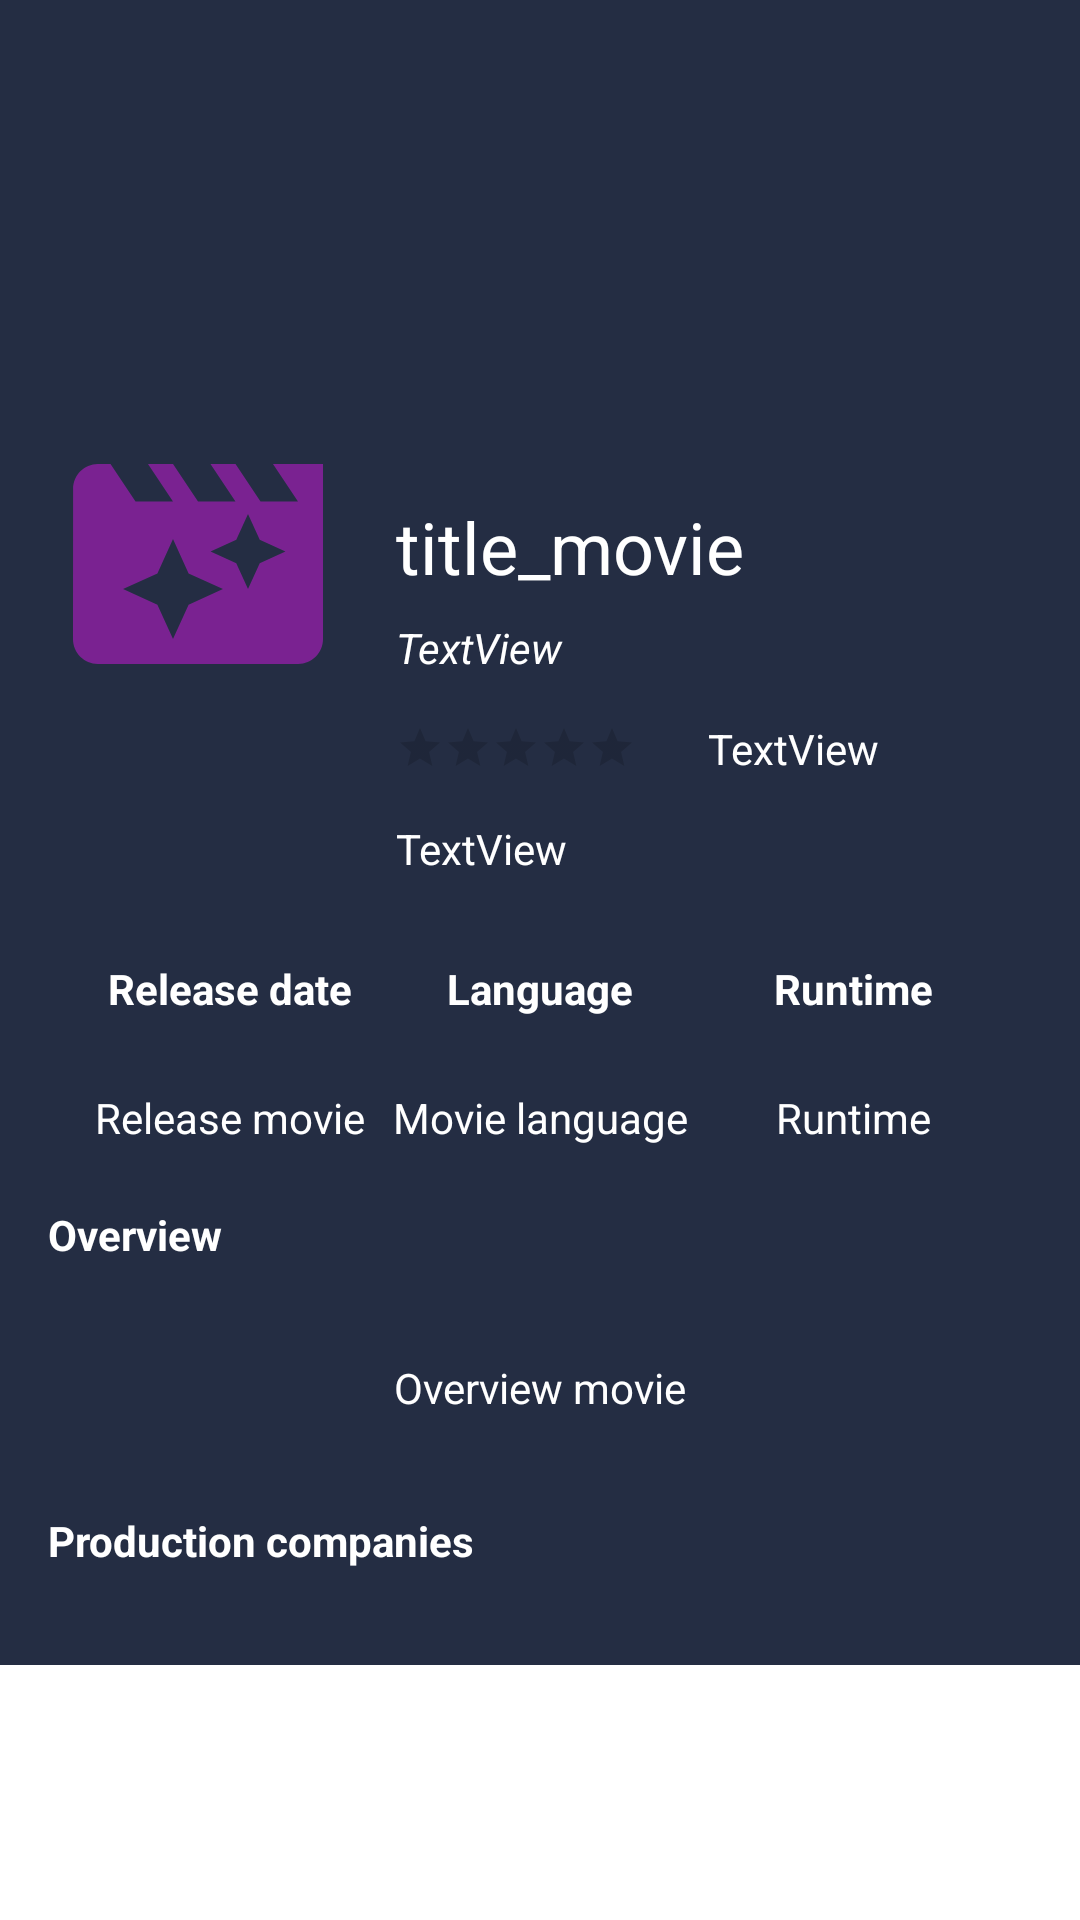

The Android layout XML behind this screen, and the referenced resources:
<!-- AndroidManifest.xml: application theme Theme.ChipperMovie -->
<!-- res/layout/activity_detail_movie.xml -->
<?xml version="1.0" encoding="utf-8"?>
<androidx.core.widget.NestedScrollView xmlns:android="http://schemas.android.com/apk/res/android"
    xmlns:app="http://schemas.android.com/apk/res-auto"
    xmlns:tools="http://schemas.android.com/tools"
    android:layout_width="match_parent"
    android:layout_height="match_parent"
    tools:context=".screens.detailmovie.DetailMovieActivity">

    <androidx.constraintlayout.widget.ConstraintLayout
        android:layout_width="match_parent"
        android:background="#242D43"
        android:layout_height="match_parent">

        <ImageView
            android:id="@+id/back_image_movie"
            android:layout_width="match_parent"
            android:layout_height="150dp"
            android:contentDescription="@string/backdropimage"
            android:scaleType="centerCrop"
            app:layout_constraintEnd_toEndOf="parent"
            app:layout_constraintStart_toStartOf="parent"
            app:layout_constraintTop_toTopOf="parent"
            tools:srcCompat="@tools:sample/avatars" />

        <ImageView
            android:id="@+id/poster_movie_image"
            android:layout_width="100dp"
            android:layout_height="200dp"
            android:layout_marginStart="16dp"
            android:layout_marginTop="88dp"
            android:contentDescription="@string/poster_image"
            app:layout_constraintStart_toStartOf="@+id/back_image_movie"
            app:layout_constraintTop_toTopOf="parent"
            app:srcCompat="@drawable/ic_baseline_movie_filter_24" />

        <TextView
            android:id="@+id/title_movie"
            style="@style/text_views"
            android:layout_width="wrap_content"
            android:layout_height="wrap_content"
            android:layout_marginStart="16dp"
            android:layout_marginTop="16dp"
            android:text="@string/title_movie"
            android:textSize="24sp"
            app:layout_constraintStart_toEndOf="@+id/poster_movie_image"
            app:layout_constraintTop_toBottomOf="@+id/back_image_movie" />

        <TextView
            style="@style/text_views"
            android:id="@+id/textView2"
            android:layout_width="wrap_content"
            android:layout_height="wrap_content"
            android:layout_marginStart="32dp"
            android:layout_marginTop="32dp"
            android:text="@string/release_date"
            android:textStyle="bold"
            app:layout_constraintEnd_toStartOf="@+id/textView3"
            app:layout_constraintHorizontal_bias="0.112"
            app:layout_constraintStart_toStartOf="parent"
            app:layout_constraintTop_toBottomOf="@+id/poster_movie_image" />

        <TextView
            style="@style/text_views"
            android:id="@+id/textView3"
            android:layout_width="wrap_content"
            android:layout_height="wrap_content"
            android:text="@string/language"
            android:textStyle="bold"
            app:layout_constraintEnd_toEndOf="parent"
            app:layout_constraintStart_toStartOf="parent"
            app:layout_constraintTop_toTopOf="@+id/textView2" />

        <TextView
            style="@style/text_views"
            android:id="@+id/textView4"
            android:layout_width="wrap_content"
            android:layout_height="wrap_content"
            android:layout_marginEnd="32dp"
            android:text="@string/runtime"
            android:textStyle="bold"
            app:layout_constraintEnd_toEndOf="parent"
            app:layout_constraintHorizontal_bias="0.735"
            app:layout_constraintStart_toEndOf="@+id/textView3"
            app:layout_constraintTop_toTopOf="@+id/textView3" />

        <TextView
            style="@style/text_views"
            android:id="@+id/tv_release_date"
            android:layout_width="wrap_content"
            android:layout_height="wrap_content"
            android:layout_marginTop="24dp"
            android:text="@string/release_movie"
            app:layout_constraintEnd_toEndOf="@+id/textView2"
            app:layout_constraintStart_toStartOf="@+id/textView2"
            app:layout_constraintTop_toBottomOf="@+id/textView2" />

        <TextView
            style="@style/text_views"
            android:id="@+id/tv_language"
            android:layout_width="wrap_content"
            android:layout_height="wrap_content"
            android:layout_marginTop="24dp"
            android:text="@string/movie_language"
            app:layout_constraintEnd_toEndOf="@+id/textView3"
            app:layout_constraintStart_toStartOf="@+id/textView3"
            app:layout_constraintTop_toBottomOf="@+id/textView3" />

        <TextView
            style="@style/text_views"
            android:id="@+id/tv_runtime"
            android:layout_width="wrap_content"
            android:layout_height="wrap_content"
            android:layout_marginTop="24dp"
            android:text="@string/runtime"
            app:layout_constraintEnd_toEndOf="@+id/textView4"
            app:layout_constraintStart_toStartOf="@+id/textView4"
            app:layout_constraintTop_toBottomOf="@+id/textView4" />

        <TextView
            style="@style/text_views"
            android:id="@+id/textView8"
            android:layout_width="wrap_content"
            android:layout_height="wrap_content"
            android:layout_marginStart="16dp"
            android:layout_marginTop="20dp"
            android:text="@string/overview"
            android:textStyle="bold"
            app:layout_constraintStart_toStartOf="parent"
            app:layout_constraintTop_toBottomOf="@+id/tv_release_date" />

        <TextView
            style="@style/text_views"
            android:id="@+id/tv_overview"
            android:layout_width="wrap_content"
            android:layout_height="wrap_content"
            android:layout_marginTop="16dp"
            android:gravity="start"
            android:padding="16dp"
            android:text="@string/overview_movie"
            app:layout_constraintEnd_toEndOf="parent"
            app:layout_constraintStart_toStartOf="parent"
            app:layout_constraintTop_toBottomOf="@+id/textView8" />


        <androidx.recyclerview.widget.RecyclerView
            android:id="@+id/recycler_producers"
            style="@style/text_views"
            android:layout_width="match_parent"
            android:layout_height="wrap_content"
            android:layout_marginStart="16dp"
            android:layout_marginTop="32dp"
            android:layout_marginEnd="16dp"
            android:scrollbars="horizontal"
            app:layout_constraintEnd_toEndOf="parent"
            app:layout_constraintStart_toStartOf="parent"
            app:layout_constraintTop_toBottomOf="@+id/textView" />

        <TextView
            style="@style/text_views"
            android:id="@+id/textView"
            android:layout_width="wrap_content"
            android:layout_height="wrap_content"
            android:layout_marginStart="16dp"
            android:layout_marginTop="16dp"
            android:text="@string/production_companies"
            android:textStyle="bold"
            app:layout_constraintStart_toStartOf="parent"
            app:layout_constraintTop_toBottomOf="@+id/tv_overview" />

        <TextView
            android:id="@+id/tv_tagline"
            style="@style/text_views"
            android:layout_width="wrap_content"
            android:layout_height="wrap_content"
            android:layout_marginTop="8dp"
            app:layout_constraintHorizontal_bias="1"
            app:layout_constrainedWidth="true"
            app:layout_constraintWidth_percent="0.6"
            android:text="TextView"
            android:textStyle="italic"
            app:layout_constraintStart_toStartOf="@+id/title_movie"
            app:layout_constraintTop_toBottomOf="@+id/title_movie" />

        <RatingBar
            android:id="@+id/rating_movie"
            style="?android:attr/ratingBarStyleSmall"
            android:layout_width="wrap_content"
            android:layout_height="wrap_content"
            android:layout_marginTop="16dp"
            android:isIndicator="true"
            android:numStars="5"
            android:progressTint="#F1D425"
            android:stepSize="0.1"
            app:layout_constraintStart_toStartOf="@+id/tv_tagline"
            app:layout_constraintTop_toBottomOf="@+id/tv_tagline" />

        <TextView
            android:id="@+id/tv_vote_average"
            android:layout_width="wrap_content"
            android:layout_height="wrap_content"
            android:layout_marginStart="24dp"
            android:text="TextView"
            style="@style/text_views"
            app:layout_constraintBottom_toBottomOf="@+id/rating_movie"
            app:layout_constraintStart_toEndOf="@+id/rating_movie"
            app:layout_constraintTop_toTopOf="@+id/rating_movie" />

        <TextView
            android:id="@+id/tv_gender"
            style="@style/text_views"
            android:layout_width="wrap_content"
            android:layout_height="wrap_content"
            android:layout_marginTop="16dp"
            android:text="TextView"
            app:layout_constraintStart_toStartOf="@+id/rating_movie"
            app:layout_constraintTop_toBottomOf="@+id/rating_movie" />
    </androidx.constraintlayout.widget.ConstraintLayout>


</androidx.core.widget.NestedScrollView>
<!-- resources referenced by this layout -->
<resources>
  <!-- drawable ic_baseline_movie_filter_24 (drawable) -->
  <vector android:height="24dp" android:tint="#7A2291"
      android:viewportHeight="24" android:viewportWidth="24"
      android:width="24dp" xmlns:android="http://schemas.android.com/apk/res/android">
      <path android:fillColor="@android:color/white" android:pathData="M18,4l2,3h-3l-2,-3h-2l2,3h-3l-2,-3L8,4l2,3L7,7L5,4L4,4c-1.1,0 -1.99,0.9 -1.99,2L2,18c0,1.1 0.9,2 2,2h16c1.1,0 2,-0.9 2,-2L22,4h-4zM11.25,15.25L10,18l-1.25,-2.75L6,14l2.75,-1.25L10,10l1.25,2.75L14,14l-2.75,1.25zM16.94,11.94L16,14l-0.94,-2.06L13,11l2.06,-0.94L16,8l0.94,2.06L19,11l-2.06,0.94z"/>
  </vector>
  <string name="backdropimage">backDropImage</string>
  <string name="language">Language</string>
  <string name="movie_language">Movie language</string>
  <string name="overview">Overview</string>
  <string name="overview_movie">Overview movie</string>
  <string name="poster_image">poster_image</string>
  <string name="production_companies">Production companies</string>
  <string name="release_date">Release date</string>
  <string name="release_movie">Release movie</string>
  <string name="runtime">Runtime</string>
  <string name="title_movie">title_movie</string>
  <style name="text_views">
          <item name="android:textColor">@color/white</item>
      </style>
  <style name="Theme.ChipperMovie" parent="Theme.MaterialComponents.DayNight.DarkActionBar">
          
          <item name="colorPrimary">@color/purple_500</item>
          <item name="colorPrimaryVariant">@color/purple_700</item>
          <item name="colorOnPrimary">@color/white</item>
          
          <item name="colorSecondary">@color/teal_200</item>
          <item name="colorSecondaryVariant">@color/teal_700</item>
          <item name="colorOnSecondary">@color/black</item>
          
          <item name="android:statusBarColor" tools:targetApi="l">?attr/colorPrimaryVariant</item>
          
          <item name="bottomSheetDialogTheme">@style/AppBottomSheetDialogTheme</item>
  
      </style>
  <style name="AppBottomSheetDialogTheme" parent="Theme.Design.Light.BottomSheetDialog">
          <item name="bottomSheetStyle">@style/AppModalStyle</item>
      </style>
  <style name="AppModalStyle" parent="Widget.Design.BottomSheet.Modal">
          <item name="android:background">@drawable/rounded_dialog</item>
      </style>
  <!-- not gathered from this repository: default colours our renderer supplied (Android Studio template values) -->
  <color name="purple_500">#FF6200EE</color>
  <color name="purple_700">#FF3700B3</color>
  <color name="teal_200">#FF03DAC5</color>
  <color name="teal_700">#FF018786</color>
  <color name="black">#FF000000</color>
  <color name="white">#FFFFFFFF</color>
</resources>
